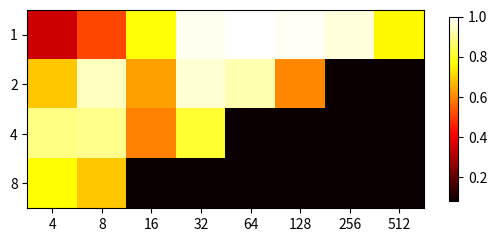

This chart was generated by the following Python code:
from matplotlib import pyplot as plt
import numpy as np
Y = [[3000]*8]*4
X = [[2290,1552,1030,808,795,804,823,1050],[1154,845,1254,828,858,1319,9999,9999],
     [897,890,1332,978,9999,9999,9999,9999],[1034,1154,9999,9999,9999,9999,9999,9999]]
for i in range(4):
    for j in range(8):
        X[i][j]=795/X[i][j]

ax=plt.gca()  

ax.set_xticklabels( ('2', '4', '8', '16', '32', '64', '128', '256', '512'))
ax.set_yticklabels( ('0', '1', '2', '4', '8'))
plt.imshow(X,interpolation='nearest', cmap=plt.cm.hot)  
plt.colorbar(shrink=0.5)
#a.set_ticklabels(('11','22','33','44','55','66','77','88'))
plt.show() 
